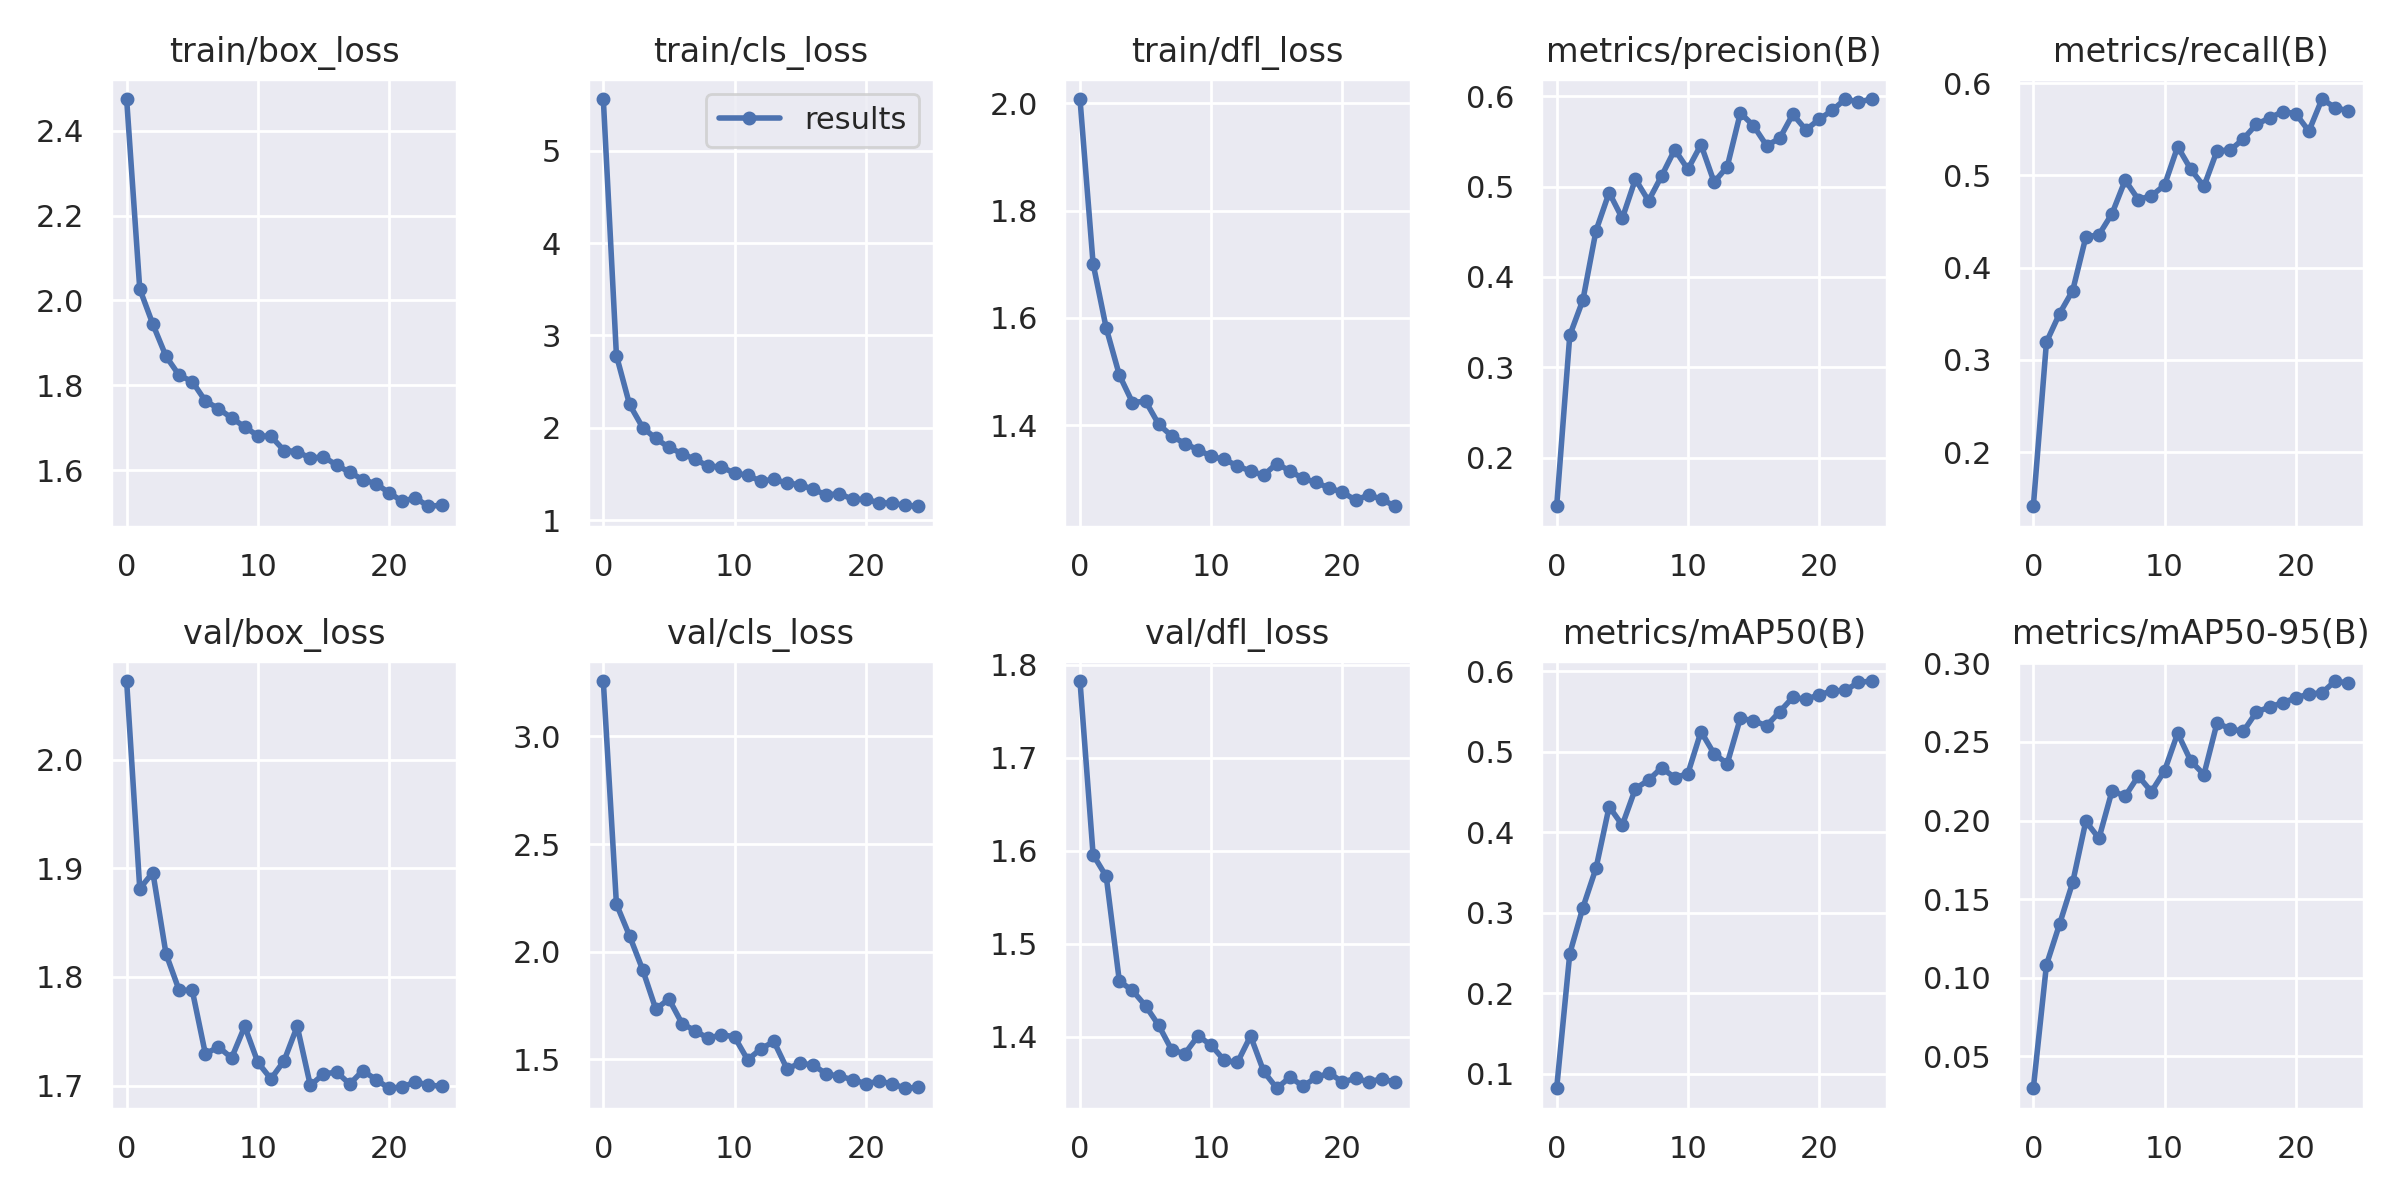

The file beside this chart, header and first rows:
epoch, train/box_loss, train/cls_loss, train/dfl_loss, metrics/precision(B), metrics/recall(B), metrics/mAP50(B), metrics/mAP50-95(B), val/box_loss, val/cls_loss, val/dfl_loss, lr/pg0, lr/pg1, lr/pg2
0, 2.474, 5.559, 2.008, 0.1464, 0.1414, 0.08205, 0.02948, 2.072, 3.258, 1.782, 0.06723, 0.000331, 0.000331
1, 2.027, 2.783, 1.701, 0.3354, 0.3194, 0.2493, 0.108, 1.881, 2.221, 1.596, 0.0342, 0.0006381, 0.0006381
2, 1.944, 2.253, 1.581, 0.3745, 0.3502, 0.3065, 0.134, 1.896, 2.073, 1.572, 0.001147, 0.0009187, 0.0009187
3, 1.869, 2.004, 1.494, 0.4513, 0.3752, 0.3555, 0.1606, 1.821, 1.915, 1.46, 0.0008812, 0.0008812, 0.0008812
4, 1.824, 1.886, 1.442, 0.4934, 0.4331, 0.4319, 0.1995, 1.788, 1.732, 1.45, 0.0008812, 0.0008812, 0.0008812
5, 1.809, 1.789, 1.445, 0.4648, 0.4356, 0.4089, 0.1886, 1.788, 1.779, 1.433, 0.0008416, 0.0008416, 0.0008416
6, 1.763, 1.721, 1.402, 0.5082, 0.4586, 0.4542, 0.2189, 1.729, 1.665, 1.412, 0.000802, 0.000802, 0.000802
7, 1.745, 1.659, 1.38, 0.4843, 0.4947, 0.4648, 0.2155, 1.736, 1.631, 1.385, 0.0007624, 0.0007624, 0.0007624
8, 1.723, 1.586, 1.366, 0.5118, 0.4739, 0.4803, 0.2284, 1.726, 1.596, 1.382, 0.0007228, 0.0007228, 0.0007228
9, 1.702, 1.577, 1.355, 0.5409, 0.4779, 0.4678, 0.2183, 1.755, 1.614, 1.401, 0.0006832, 0.0006832, 0.0006832
10, 1.681, 1.51, 1.342, 0.5191, 0.4894, 0.473, 0.2317, 1.721, 1.603, 1.391, 0.0006436, 0.0006436, 0.0006436
11, 1.68, 1.489, 1.336, 0.5464, 0.5311, 0.5252, 0.2556, 1.706, 1.497, 1.374, 0.000604, 0.000604, 0.000604
12, 1.647, 1.422, 1.325, 0.5049, 0.5067, 0.4975, 0.2379, 1.723, 1.547, 1.372, 0.0005644, 0.0005644, 0.0005644
13, 1.644, 1.444, 1.315, 0.522, 0.488, 0.4854, 0.2293, 1.755, 1.582, 1.401, 0.0005248, 0.0005248, 0.0005248
14, 1.628, 1.402, 1.307, 0.5815, 0.5268, 0.5418, 0.2621, 1.7, 1.455, 1.363, 0.0004852, 0.0004852, 0.0004852
15, 1.632, 1.386, 1.329, 0.5674, 0.5273, 0.5385, 0.2584, 1.711, 1.481, 1.345, 0.0004456, 0.0004456, 0.0004456
16, 1.612, 1.333, 1.315, 0.5453, 0.5394, 0.5325, 0.2567, 1.712, 1.472, 1.356, 0.000406, 0.000406, 0.000406
17, 1.595, 1.276, 1.301, 0.5534, 0.5554, 0.5498, 0.2691, 1.702, 1.431, 1.347, 0.0003664, 0.0003664, 0.0003664
18, 1.578, 1.287, 1.294, 0.58, 0.5622, 0.5678, 0.2723, 1.714, 1.42, 1.356, 0.0003268, 0.0003268, 0.0003268
19, 1.568, 1.227, 1.283, 0.5627, 0.5691, 0.5651, 0.275, 1.706, 1.405, 1.361, 0.0002872, 0.0002872, 0.0002872
20, 1.547, 1.227, 1.276, 0.5745, 0.5669, 0.5709, 0.2781, 1.698, 1.386, 1.351, 0.0002476, 0.0002476, 0.0002476
21, 1.527, 1.191, 1.261, 0.5843, 0.548, 0.5755, 0.2806, 1.699, 1.397, 1.355, 0.000208, 0.000208, 0.000208
22, 1.535, 1.185, 1.27, 0.5969, 0.5828, 0.5764, 0.2813, 1.703, 1.386, 1.351, 0.0001684, 0.0001684, 0.0001684
23, 1.515, 1.161, 1.262, 0.5936, 0.5734, 0.5863, 0.2888, 1.701, 1.364, 1.355, 0.0001288, 0.0001288, 0.0001288
24, 1.518, 1.152, 1.249, 0.5968, 0.5699, 0.5879, 0.2875, 1.699, 1.368, 1.351, 8.92e-05, 8.92e-05, 8.92e-05
